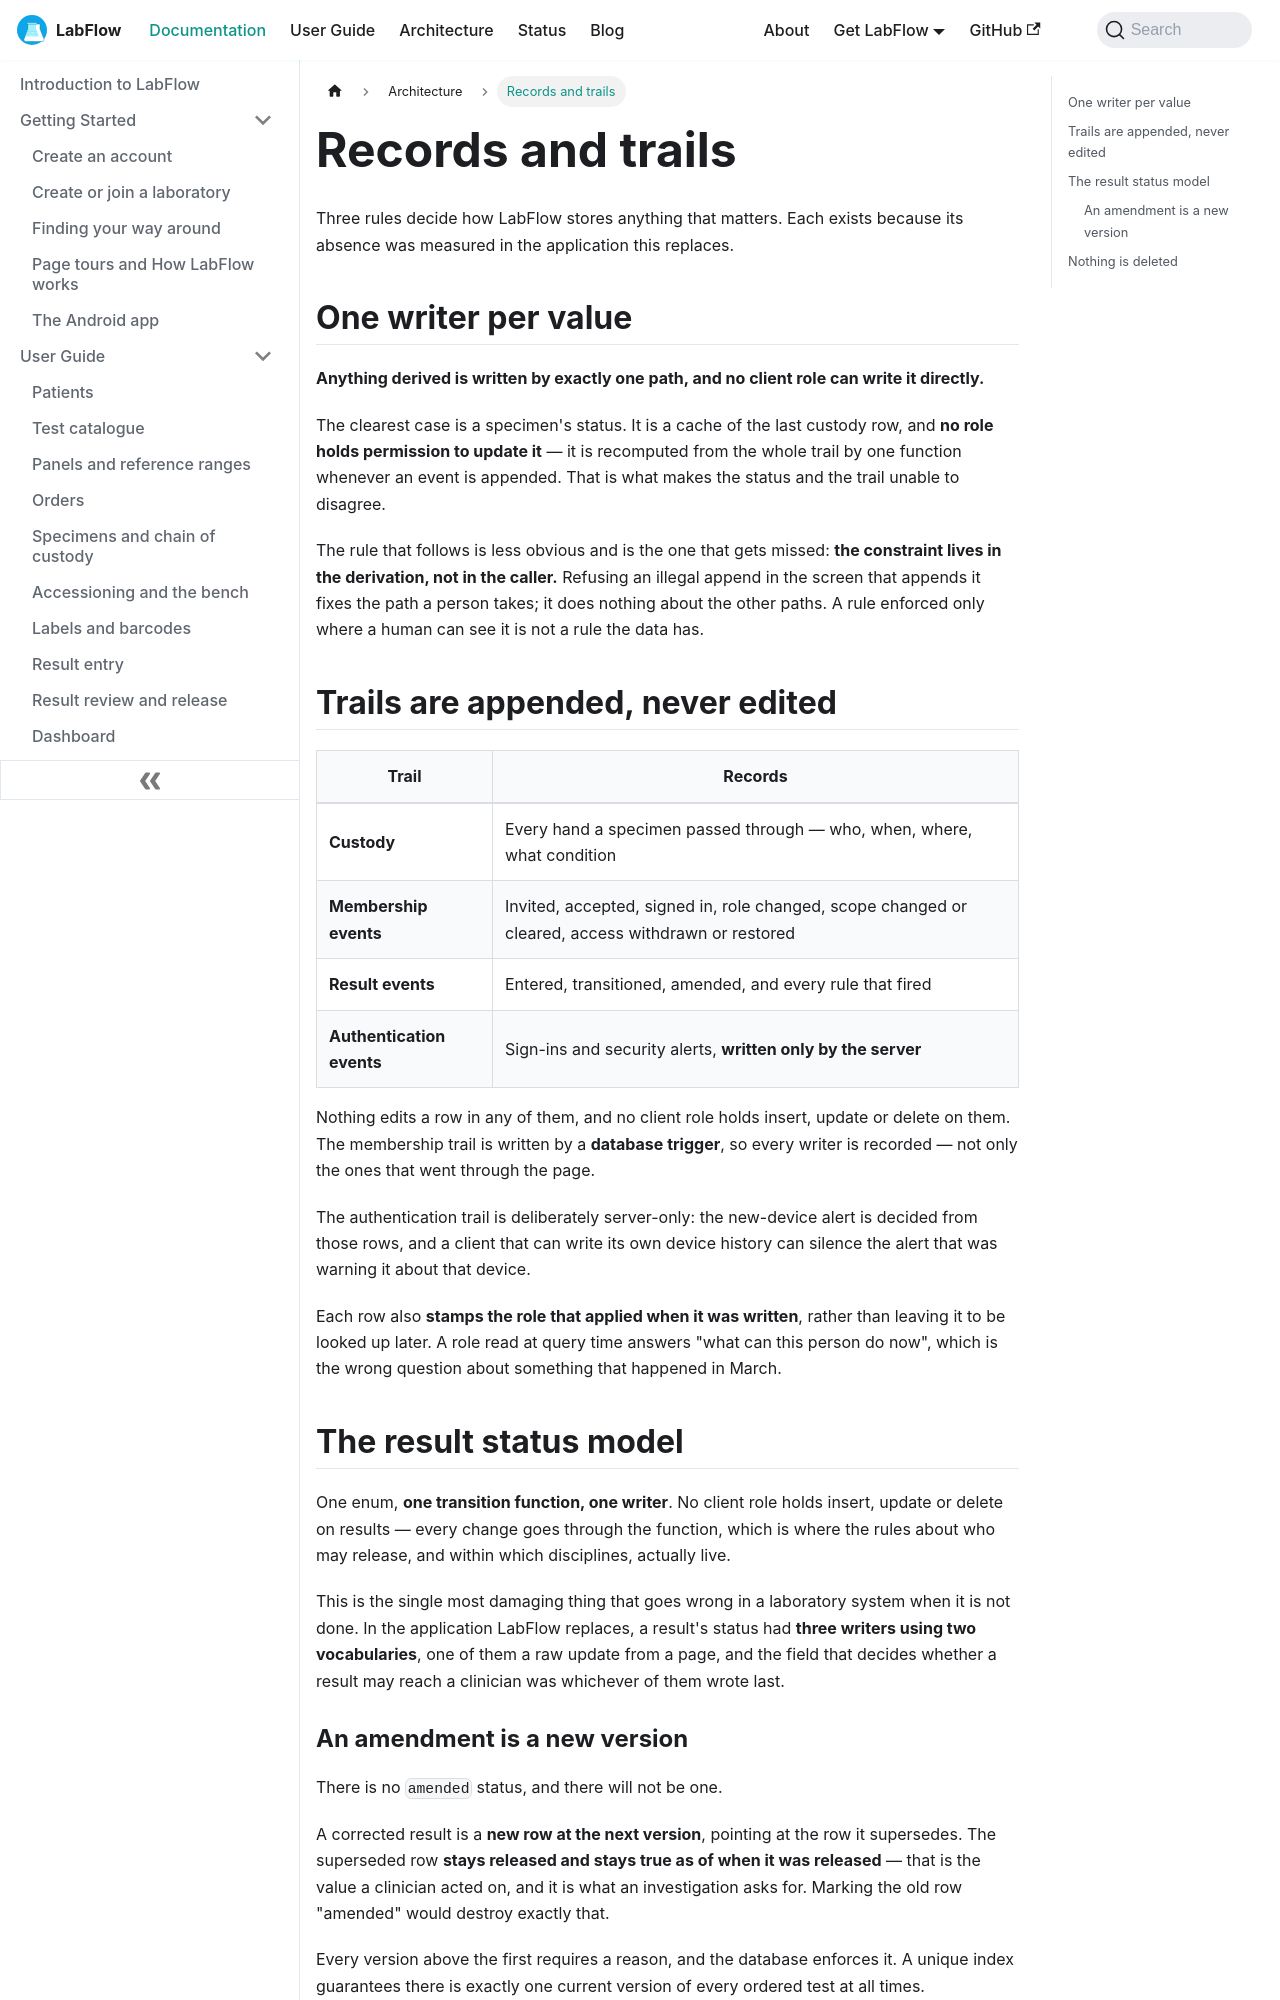

repository: aoneahsan/labflow-docs · page: docs/architecture/records-and-trails/index.html · generator: docusaurus

---
sidebar_position: 3
slug: /architecture/records-and-trails
title: Records and trails
description: The LabFlow record-integrity rules — one writer per value, cached values derived from append-only trails, the result status model with a single transition function, and amendment as a new version rather than an edit.
keywords:
  - append-only audit trail
  - one writer per value
  - result status model
  - result versioning
  - amended result
  - data integrity
image: /img/labflow-social-card.png
---

# Records and trails

Three rules decide how LabFlow stores anything that matters. Each exists because its absence was measured in the application this replaces.

## One writer per value

**Anything derived is written by exactly one path, and no client role can write it directly.**

The clearest case is a specimen's status. It is a cache of the last custody row, and **no role holds permission to update it** — it is recomputed from the whole trail by one function whenever an event is appended. That is what makes the status and the trail unable to disagree.

The rule that follows is less obvious and is the one that gets missed: **the constraint lives in the derivation, not in the caller.** Refusing an illegal append in the screen that appends it fixes the path a person takes; it does nothing about the other paths. A rule enforced only where a human can see it is not a rule the data has.

## Trails are appended, never edited

| Trail | Records |
|---|---|
| **Custody** | Every hand a specimen passed through — who, when, where, what condition |
| **Membership events** | Invited, accepted, signed in, role changed, scope changed or cleared, access withdrawn or restored |
| **Result events** | Entered, transitioned, amended, and every rule that fired |
| **Authentication events** | Sign-ins and security alerts, **written only by the server** |

Nothing edits a row in any of them, and no client role holds insert, update or delete on them. The membership trail is written by a **database trigger**, so every writer is recorded — not only the ones that went through the page.

The authentication trail is deliberately server-only: the new-device alert is decided from those rows, and a client that can write its own device history can silence the alert that was warning it about that device.

Each row also **stamps the role that applied when it was written**, rather than leaving it to be looked up later. A role read at query time answers "what can this person do now", which is the wrong question about something that happened in March.
